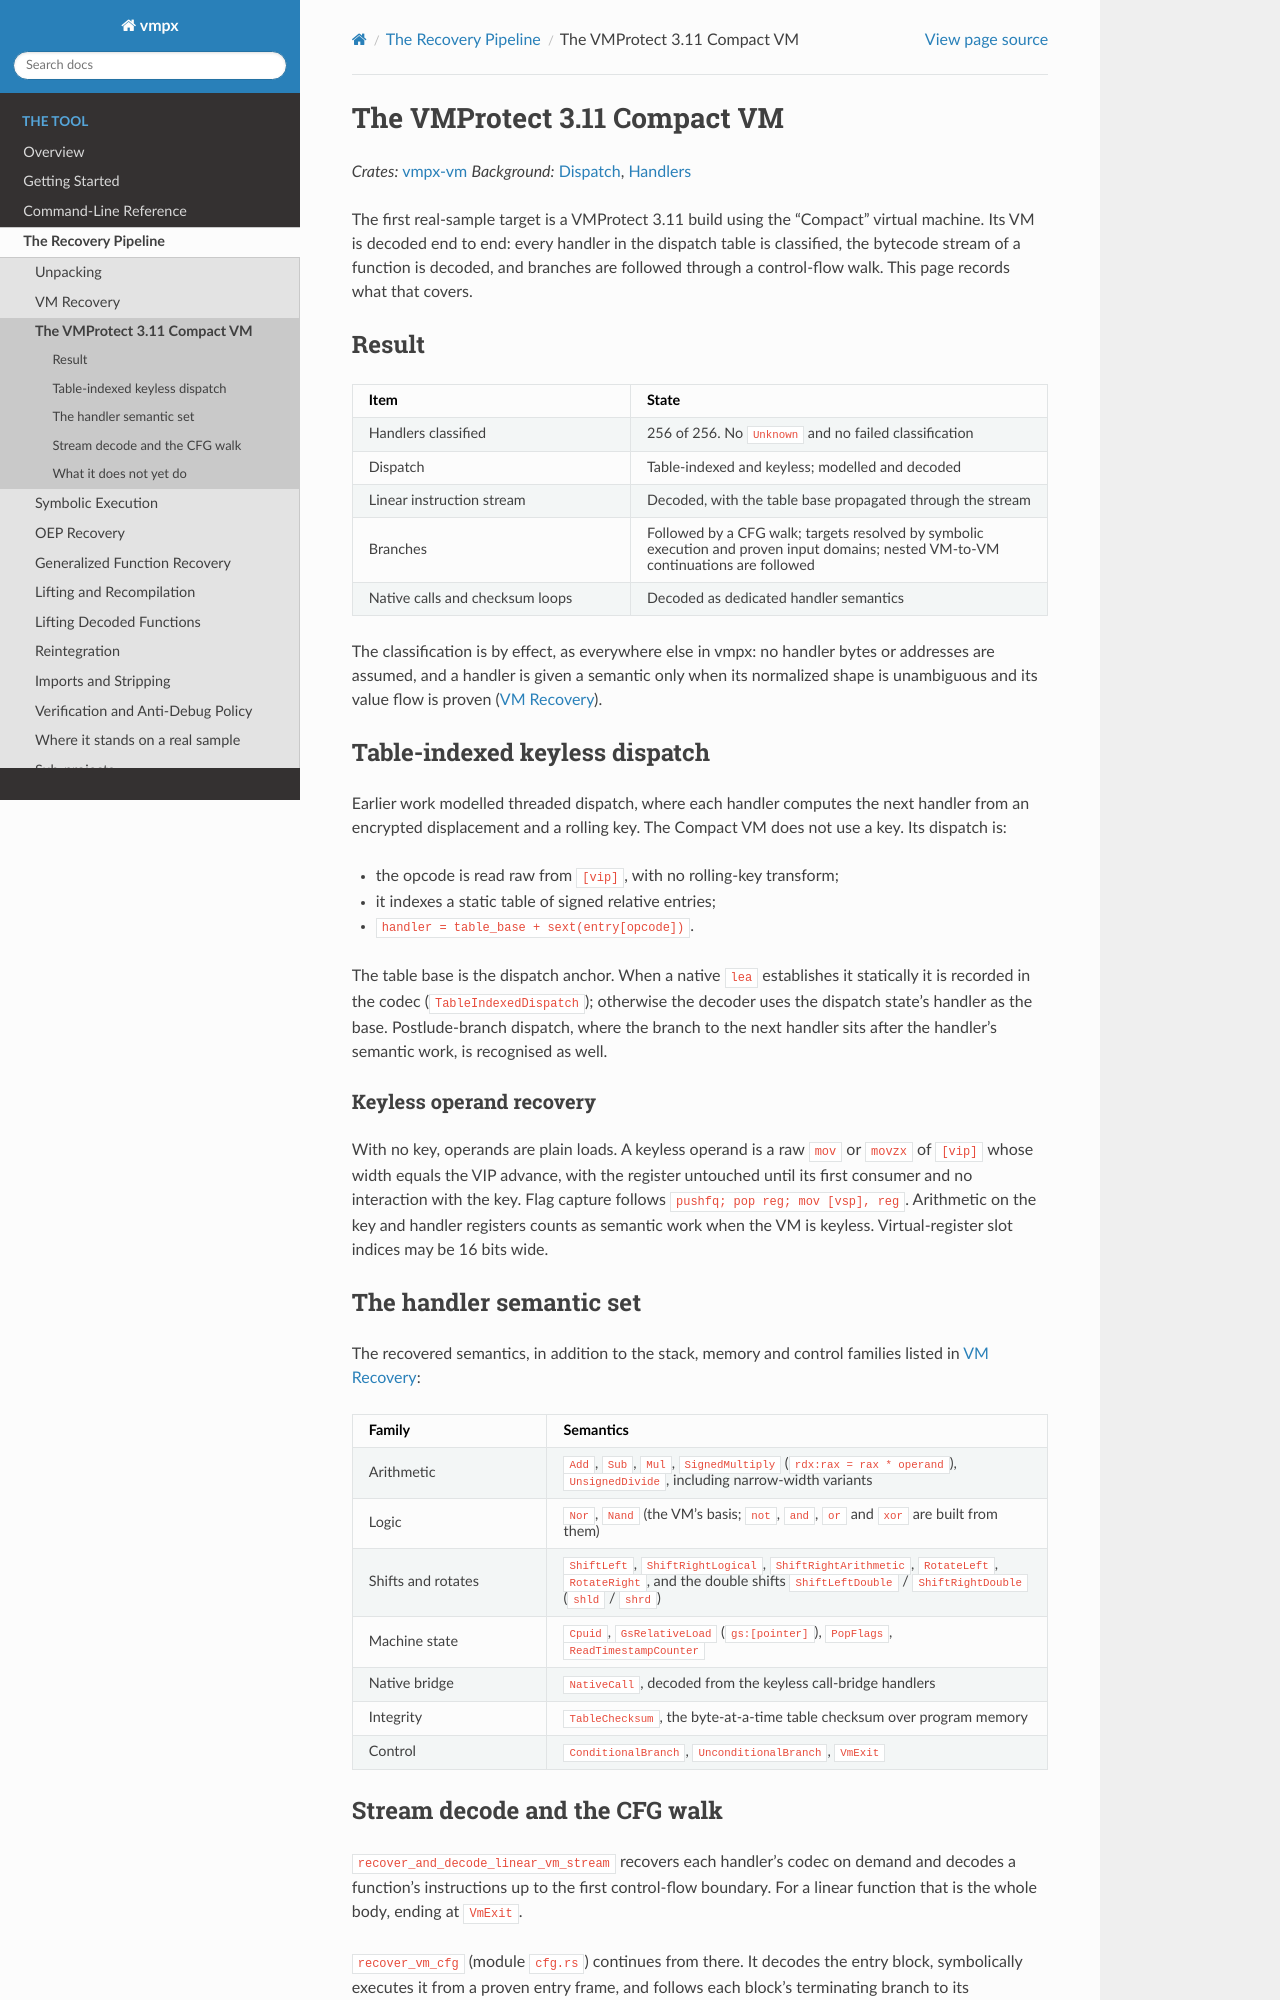

repository: Vihaan2012-cmyk/vmpx-expanded · page: tool/pipeline/compact-vm.html · generator: sphinx

The VMProtect 3.11 Compact VM
=============================

*Crates:* :doc:`/tool/crates/vm`
*Background:* :doc:`/vmprotect/vm/dispatch`, :doc:`/vmprotect/vm/handlers`

The first real-sample target is a VMProtect 3.11 build using the "Compact"
virtual machine. Its VM is decoded end to end: every handler in the dispatch
table is classified, the bytecode stream of a function is decoded, and branches
are followed through a control-flow walk. This page records what that covers.

Result
------

.. list-table::
   :header-rows: 1
   :widths: 40 60

   * - Item
     - State
   * - Handlers classified
     - 256 of 256. No ``Unknown`` and no failed classification
   * - Dispatch
     - Table-indexed and keyless; modelled and decoded
   * - Linear instruction stream
     - Decoded, with the table base propagated through the stream
   * - Branches
     - Followed by a CFG walk; targets resolved by symbolic execution and
       proven input domains; nested VM-to-VM continuations are followed
   * - Native calls and checksum loops
     - Decoded as dedicated handler semantics

The classification is by effect, as everywhere else in vmpx: no handler bytes or
addresses are assumed, and a handler is given a semantic only when its
normalized shape is unambiguous and its value flow is proven
(:doc:`vm-recovery`).

Table-indexed keyless dispatch
------------------------------

Earlier work modelled threaded dispatch, where each handler computes the next
handler from an encrypted displacement and a rolling key. The Compact VM does
not use a key. Its dispatch is:

* the opcode is read raw from ``[vip]``, with no rolling-key transform;
* it indexes a static table of signed relative entries;
* ``handler = table_base + sext(entry[opcode])``.

The table base is the dispatch anchor. When a native ``lea`` establishes it
statically it is recorded in the codec (``TableIndexedDispatch``); otherwise the
decoder uses the dispatch state's handler as the base. Postlude-branch dispatch,
where the branch to the next handler sits after the handler's semantic work, is
recognised as well.

Keyless operand recovery
~~~~~~~~~~~~~~~~~~~~~~~~

With no key, operands are plain loads. A keyless operand is a raw ``mov`` or
``movzx`` of ``[vip]`` whose width equals the VIP advance, with the register
untouched until its first consumer and no interaction with the key. Flag capture
follows ``pushfq; pop reg; mov [vsp], reg``. Arithmetic on the key and handler
registers counts as semantic work when the VM is keyless. Virtual-register slot
indices may be 16 bits wide.

The handler semantic set
------------------------

The recovered semantics, in addition to the stack, memory and control families
listed in :doc:`vm-recovery`:

.. list-table::
   :header-rows: 1
   :widths: 28 72

   * - Family
     - Semantics
   * - Arithmetic
     - ``Add``, ``Sub``, ``Mul``, ``SignedMultiply`` (``rdx:rax = rax * operand``),
       ``UnsignedDivide``, including narrow-width variants
   * - Logic
     - ``Nor``, ``Nand`` (the VM's basis; ``not``, ``and``, ``or`` and ``xor``
       are built from them)
   * - Shifts and rotates
     - ``ShiftLeft``, ``ShiftRightLogical``, ``ShiftRightArithmetic``,
       ``RotateLeft``, ``RotateRight``, and the double shifts
       ``ShiftLeftDouble`` / ``ShiftRightDouble`` (``shld`` / ``shrd``)
   * - Machine state
     - ``Cpuid``, ``GsRelativeLoad`` (``gs:[pointer]``), ``PopFlags``,
       ``ReadTimestampCounter``
   * - Native bridge
     - ``NativeCall``, decoded from the keyless call-bridge handlers
   * - Integrity
     - ``TableChecksum``, the byte-at-a-time table checksum over program memory
   * - Control
     - ``ConditionalBranch``, ``UnconditionalBranch``, ``VmExit``
